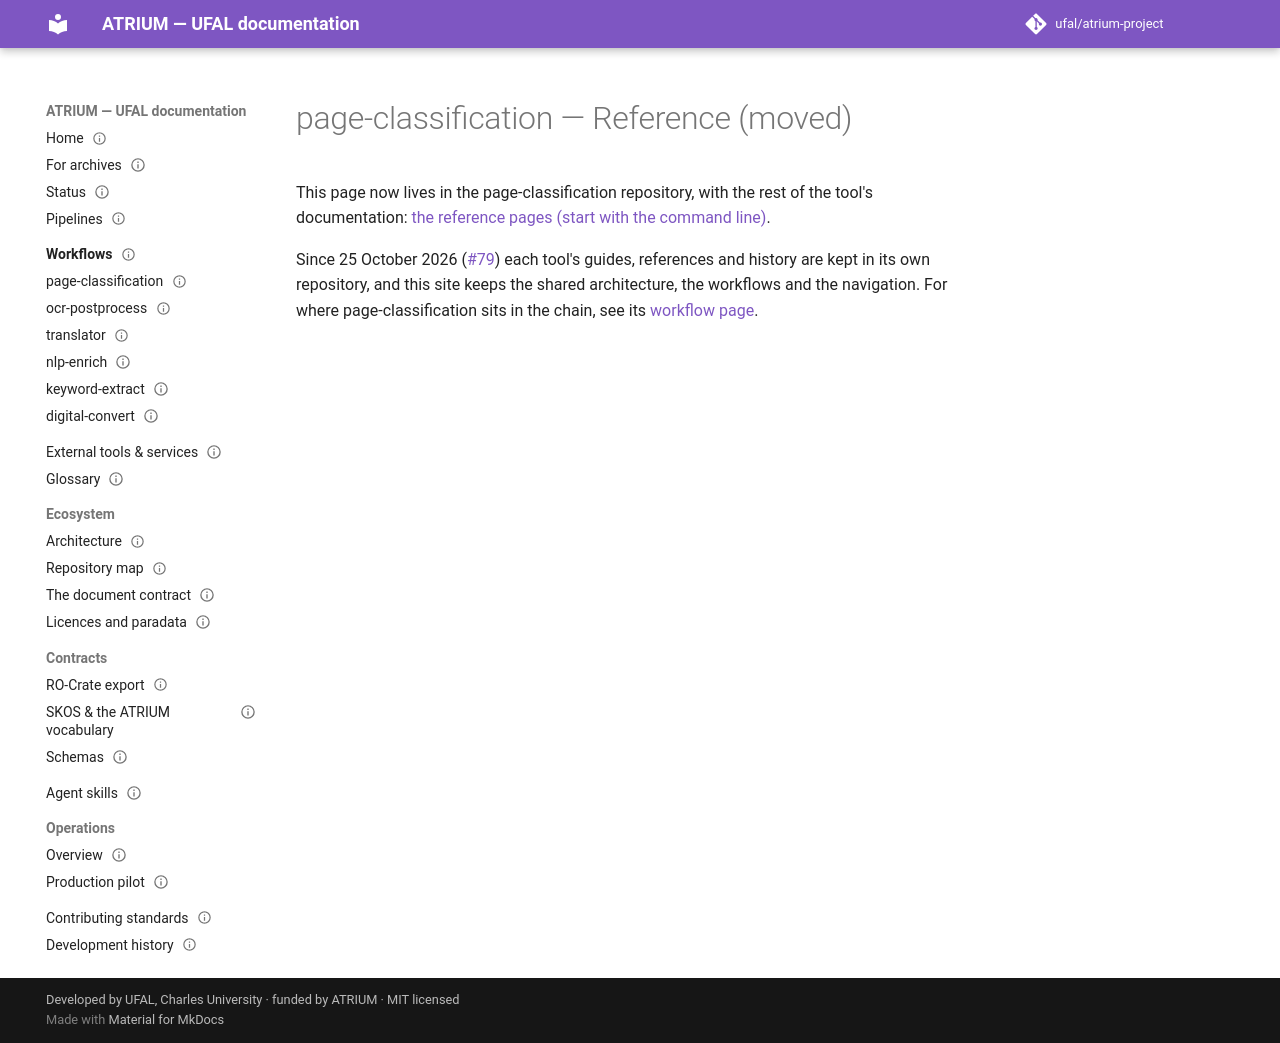

repository: ufal/atrium-project · page: tools/page-classification/reference/index.html · generator: mkdocs

---
title: page-classification — Reference (moved)
status: moved
nav_order: 32
issue: 57
repo: atrium-page-classification
role: reference
moved_on: 2026-10-25
moved_issue: 79
---

# page-classification — Reference (moved)

This page now lives in the page-classification repository, with the rest of the tool's documentation:
[the reference pages (start with the command line)](https://github.com/ufal/atrium-page-classification/blob/test/docs/reference/cli.md).

Since 25 October 2026 ([#79](https://github.com/ufal/atrium-project/issues/79)) each tool's guides,
references and history are kept in its own repository, and this site keeps the shared architecture,
the workflows and the navigation. For where page-classification sits in the chain, see its
[workflow page](../../workflows/page-classification.md).
